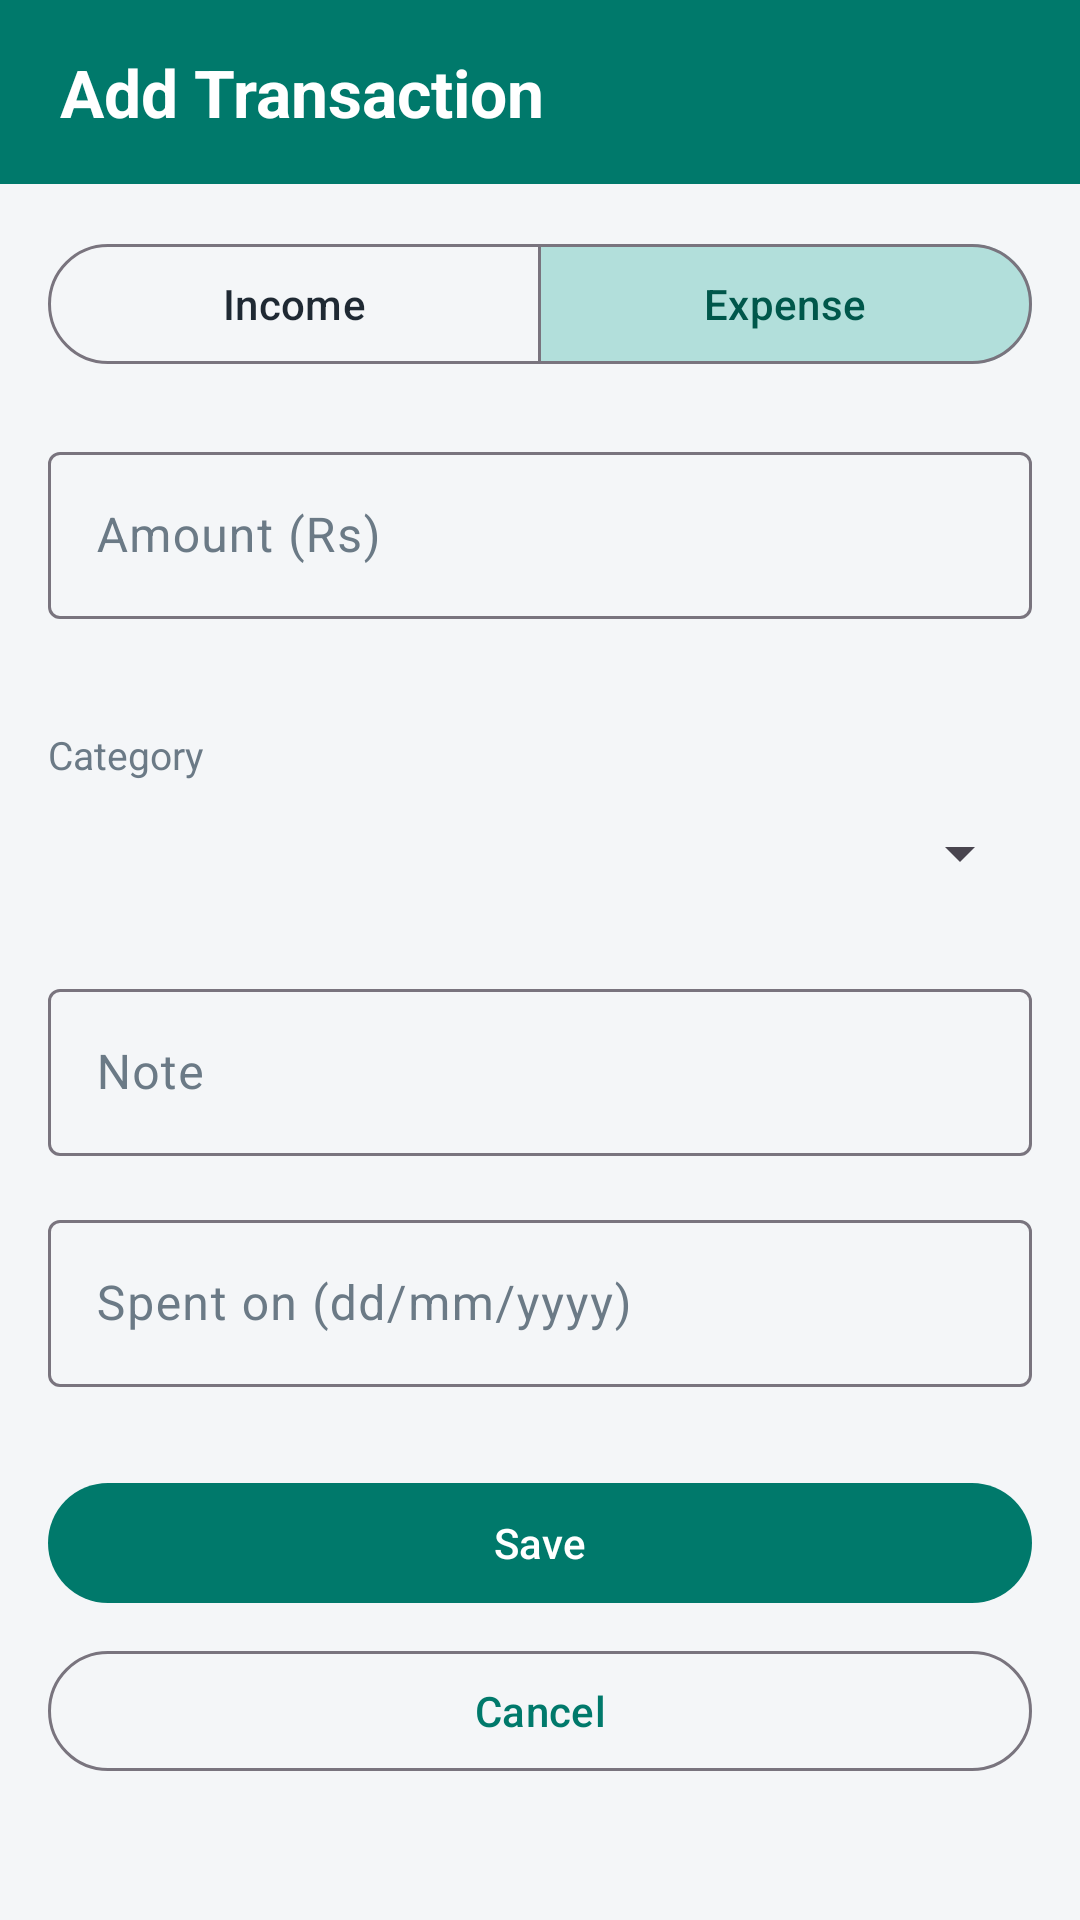

This screen was rendered from an Android layout file. Write that file and the resources it references.
<!-- AndroidManifest.xml: application theme Theme.BudgetTracker -->
<!-- res/layout/activity_add_transaction.xml -->
<?xml version="1.0" encoding="utf-8"?>
<ScrollView
    xmlns:android="http://schemas.android.com/apk/res/android"
    xmlns:app="http://schemas.android.com/apk/res-auto"
    android:layout_width="match_parent"
    android:layout_height="match_parent"
    android:fillViewport="true">

    <LinearLayout
        android:layout_width="match_parent"
        android:layout_height="wrap_content"
        android:orientation="vertical">

        
        <LinearLayout
            android:id="@+id/layoutHeader"
            android:layout_width="match_parent"
            android:layout_height="wrap_content"
            android:background="@color/primary"
            android:fitsSystemWindows="true"
            android:orientation="vertical">

            <TextView
                android:id="@+id/textTitle"
                android:layout_width="match_parent"
                android:layout_height="wrap_content"
                android:paddingStart="20dp"
                android:paddingTop="16dp"
                android:paddingEnd="20dp"
                android:paddingBottom="16dp"
                android:text="@string/add_title"
                android:textColor="@color/on_primary"
                android:textSize="22sp"
                android:textStyle="bold" />
        </LinearLayout>

        
        <LinearLayout
            android:layout_width="match_parent"
            android:layout_height="wrap_content"
            android:orientation="vertical"
            android:padding="16dp">

            
            <com.google.android.material.button.MaterialButtonToggleGroup
                android:id="@+id/toggleType"
                android:layout_width="match_parent"
                android:layout_height="wrap_content"
                app:checkedButton="@id/buttonExpense"
                app:selectionRequired="true"
                app:singleSelection="true">

                <com.google.android.material.button.MaterialButton
                    android:id="@+id/buttonIncome"
                    style="?attr/materialButtonOutlinedStyle"
                    android:layout_width="0dp"
                    android:layout_height="wrap_content"
                    android:layout_weight="1"
                    android:text="@string/type_income" />

                <com.google.android.material.button.MaterialButton
                    android:id="@+id/buttonExpense"
                    style="?attr/materialButtonOutlinedStyle"
                    android:layout_width="0dp"
                    android:layout_height="wrap_content"
                    android:layout_weight="1"
                    android:text="@string/type_expense" />
            </com.google.android.material.button.MaterialButtonToggleGroup>

            
            <com.google.android.material.textfield.TextInputLayout
                android:id="@+id/inputAmount"
                android:layout_width="match_parent"
                android:layout_height="wrap_content"
                android:layout_marginTop="20dp"
                android:hint="@string/hint_amount"
                app:errorEnabled="true">

                <com.google.android.material.textfield.TextInputEditText
                    android:id="@+id/editAmount"
                    android:layout_width="match_parent"
                    android:layout_height="wrap_content"
                    android:inputType="numberDecimal" />
            </com.google.android.material.textfield.TextInputLayout>

            <TextView
                android:id="@+id/labelCategory"
                android:layout_width="wrap_content"
                android:layout_height="wrap_content"
                android:layout_marginTop="16dp"
                android:text="@string/label_category_expense"
                android:textColor="@color/text_secondary"
                android:textSize="13sp" />

            
            <Spinner
                android:id="@+id/spinnerCategory"
                android:layout_width="match_parent"
                android:layout_height="48dp" />

            <com.google.android.material.textfield.TextInputLayout
                android:id="@+id/inputNote"
                android:layout_width="match_parent"
                android:layout_height="wrap_content"
                android:layout_marginTop="16dp"
                android:hint="@string/hint_note">

                <com.google.android.material.textfield.TextInputEditText
                    android:id="@+id/editNote"
                    android:layout_width="match_parent"
                    android:layout_height="wrap_content"
                    android:inputType="textCapSentences" />
            </com.google.android.material.textfield.TextInputLayout>

            <com.google.android.material.textfield.TextInputLayout
                android:id="@+id/inputDate"
                android:layout_width="match_parent"
                android:layout_height="wrap_content"
                android:layout_marginTop="16dp"
                android:hint="@string/hint_date_expense">

                <com.google.android.material.textfield.TextInputEditText
                    android:id="@+id/editDate"
                    android:layout_width="match_parent"
                    android:layout_height="wrap_content"
                    android:inputType="date" />
            </com.google.android.material.textfield.TextInputLayout>

            <com.google.android.material.button.MaterialButton
                android:id="@+id/buttonSave"
                android:layout_width="match_parent"
                android:layout_height="wrap_content"
                android:layout_marginTop="28dp"
                android:text="@string/action_save" />

            <com.google.android.material.button.MaterialButton
                android:id="@+id/buttonCancel"
                style="?attr/materialButtonOutlinedStyle"
                android:layout_width="match_parent"
                android:layout_height="wrap_content"
                android:layout_marginTop="8dp"
                android:text="@string/action_cancel" />
        </LinearLayout>
    </LinearLayout>
</ScrollView>
<!-- resources referenced by this layout -->
<resources>
  <color name="on_primary">#FFFFFF</color>
  <color name="primary">#00796B</color>
  <color name="text_secondary">#6B7A86</color>
  <string name="action_cancel">Cancel</string>
  <string name="action_save">Save</string>
  <string name="add_title">Add Transaction</string>
  <string name="hint_amount">Amount (Rs)</string>
  <string name="hint_date_expense">Spent on (dd/mm/yyyy)</string>
  <string name="hint_note">Note</string>
  <string name="label_category_expense">Category</string>
  <string name="type_expense">Expense</string>
  <string name="type_income">Income</string>
  <style name="Theme.BudgetTracker" parent="Theme.Material3.DayNight.NoActionBar">
          <item name="colorPrimary">@color/primary</item>
          <item name="colorOnPrimary">@color/on_primary</item>
          <item name="colorSecondary">@color/secondary</item>
          <item name="colorSurface">@color/surface</item>
          <item name="colorOnSurface">@color/text_primary</item>
          <item name="colorOnSurfaceVariant">@color/text_secondary</item>
          
          <item name="colorSecondaryContainer">@color/primary_light</item>
          <item name="colorOnSecondaryContainer">@color/primary_dark</item>
          <item name="android:windowBackground">@color/background</item>
          
          <item name="elevationOverlayEnabled">false</item>
          
          <item name="android:statusBarColor">@color/primary_dark</item>
      </style>
  <color name="secondary">#26A69A</color>
  <color name="surface">#FFFFFF</color>
  <color name="text_primary">#1F2933</color>
  <color name="primary_light">#B2DFDB</color>
  <color name="primary_dark">#00574B</color>
  <color name="background">#F4F6F8</color>
</resources>
